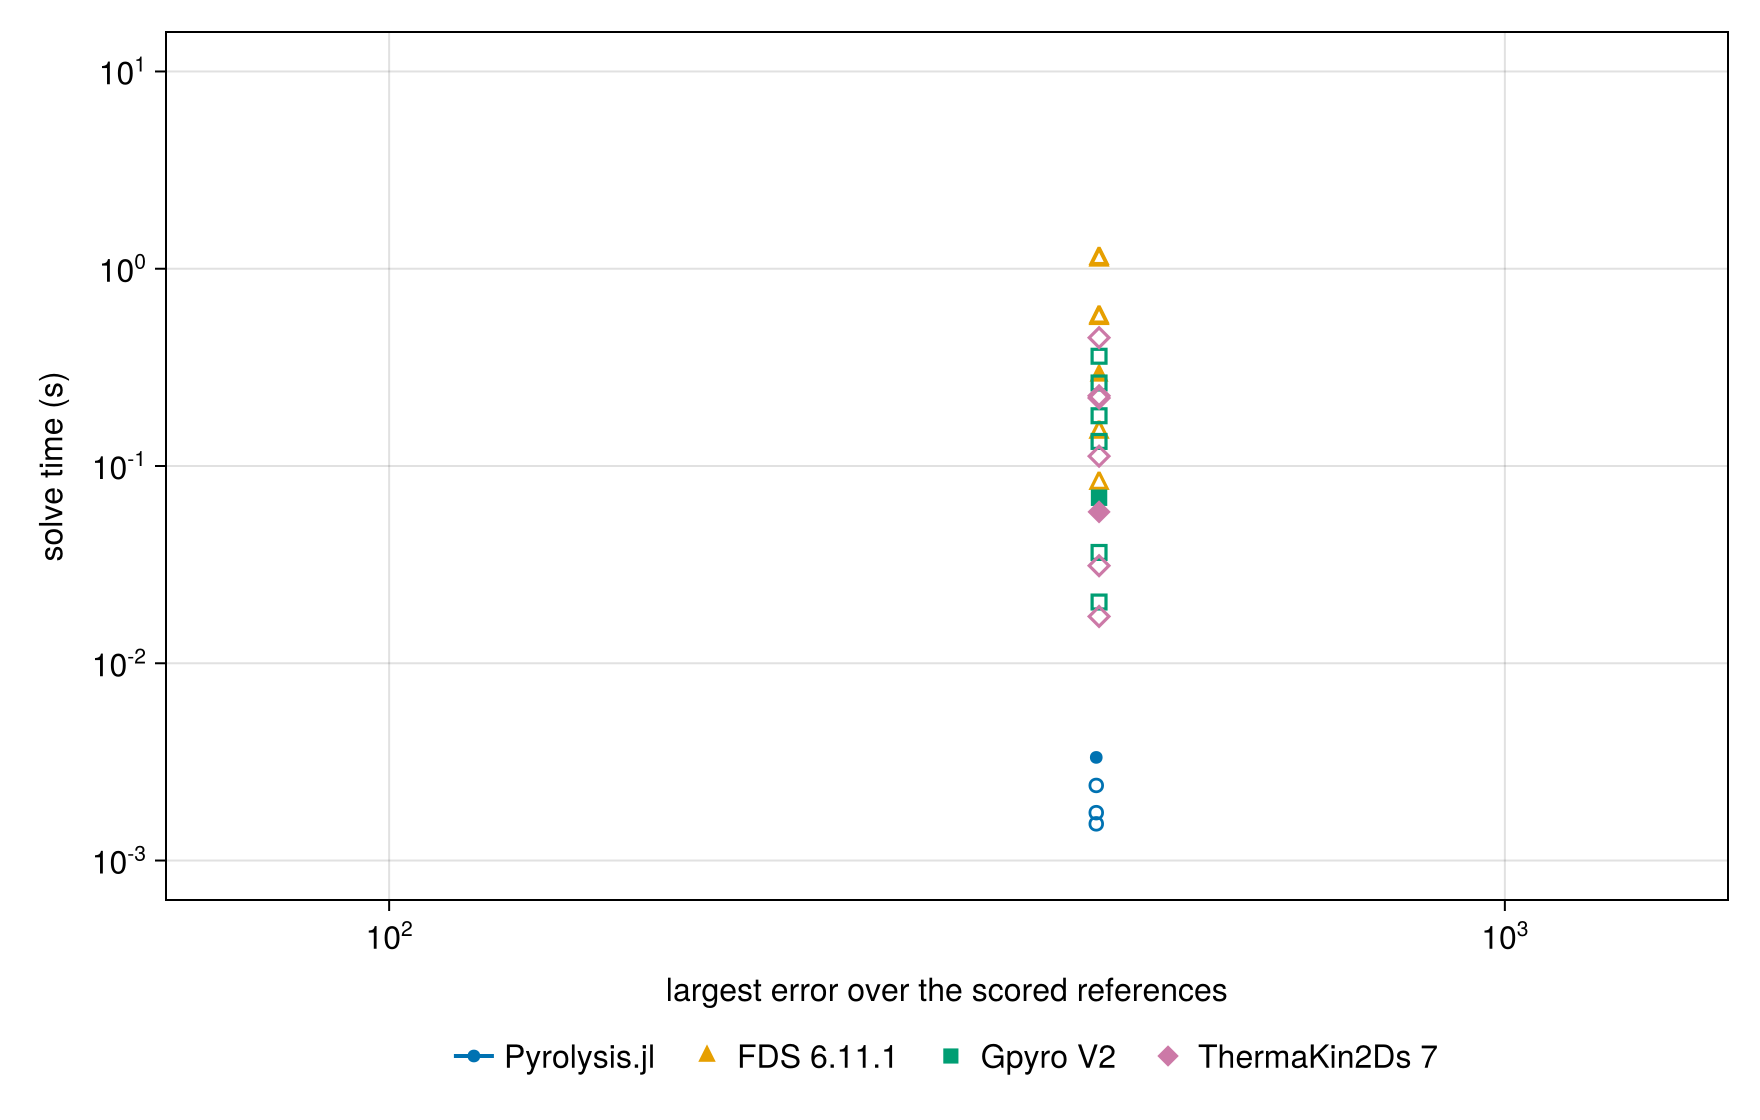

Data behind this chart, as committed beside it:
external run, resolution, external error, external time_s, cheapest external at this accuracy_s, our rung, our time_s, cheapest external/our time
FDS 6.11.1, base, 432.8, 0.288, 0.082, 20, 1000× tol, 0.001535, ≥ 53.4
FDS 6.11.1, time_double, 432.8, 0.149, 0.082, 20, 1000× tol, 0.001535, ≥ 53.4
FDS 6.11.1, time_quadruple, 432.8, 0.082, 0.082, 20, 1000× tol, 0.001535, ≥ 53.4
FDS 6.11.1, time_half, 432.8, 0.562, 0.082, 20, 1000× tol, 0.001535, ≥ 53.4
FDS 6.11.1, time_quarter, 432.8, 1.111, 0.082, 20, 1000× tol, 0.001535, ≥ 53.4
FDS 6.11.1, space_half, 432.8, 1.131, 0.082, 20, 1000× tol, 0.001535, ≥ 53.4
FDS 6.11.1, refined, 432.8, 0.571, 0.082, 20, 1000× tol, 0.001535, ≥ 53.4
Gpyro V2, base, 432.8, 0.06904, 0.02044, 20, 1000× tol, 0.001535, ≥ 13.3
Gpyro V2, time_double, 432.8, 0.03646, 0.02044, 20, 1000× tol, 0.001535, ≥ 13.3
Gpyro V2, time_quadruple, 432.8, 0.02044, 0.02044, 20, 1000× tol, 0.001535, ≥ 13.3
Gpyro V2, time_half, 432.8, 0.1332, 0.02044, 20, 1000× tol, 0.001535, ≥ 13.3
Gpyro V2, time_quarter, 432.8, 0.2636, 0.02044, 20, 1000× tol, 0.001535, ≥ 13.3
Gpyro V2, space_half, 432.8, 0.36, 0.02044, 20, 1000× tol, 0.001535, ≥ 13.3
Gpyro V2, refined, 432.8, 0.1798, 0.02044, 20, 1000× tol, 0.001535, ≥ 13.3
ThermaKin2Ds 7, base, 432.8, 0.05854, 0.01727, 20, 1000× tol, 0.001535, ≥ 11.3
ThermaKin2Ds 7, time_double, 432.8, 0.03123, 0.01727, 20, 1000× tol, 0.001535, ≥ 11.3
ThermaKin2Ds 7, time_quadruple, 432.8, 0.01727, 0.01727, 20, 1000× tol, 0.001535, ≥ 11.3
ThermaKin2Ds 7, time_half, 432.8, 0.1121, 0.01727, 20, 1000× tol, 0.001535, ≥ 11.3
ThermaKin2Ds 7, time_quarter, 432.8, 0.2212, 0.01727, 20, 1000× tol, 0.001535, ≥ 11.3
ThermaKin2Ds 7, space_half, 432.8, 0.4472, 0.01727, 20, 1000× tol, 0.001535, ≥ 11.3
ThermaKin2Ds 7, refined, 432.8, 0.2269, 0.01727, 20, 1000× tol, 0.001535, ≥ 11.3
